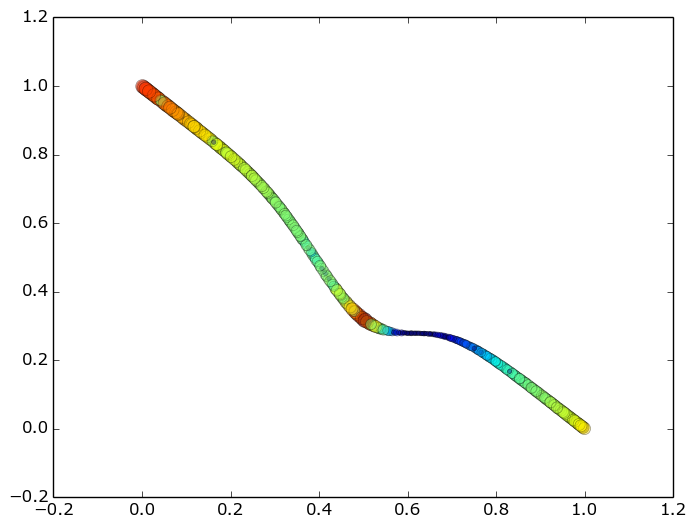

The data file committed next to this chart (first rows):
# {'n': 500, 'f_': [2, 3], 'M': 2, 'f': [0, 1], 'mu_': [6, 6], 'mu': [5, 5], 'x': [4, 4], 'N': 1}
324, 0.501, 0.319, 0.501, 0.318, 0.501, 1.000, 5.464
418, 0.504, 0.316, 0.504, 0.315, 0.504, 1.000, 5.291
181, 0.490, 0.331, 0.490, 0.330, 0.490, 0.917, 5.729
168, 0.001, 0.999, 0.000, 1.000, 0.001, 0.860, 0.860
162, 0.003, 0.997, 0.002, 0.998, 0.003, 0.859, 0.862
167, 0.495, 0.325, 0.495, 0.325, 0.495, 0.857, 5.042
341, 0.005, 0.995, 0.004, 0.996, 0.005, 0.854, 0.861
359, 0.008, 0.992, 0.007, 0.993, 0.008, 0.853, 0.865
350, 0.009, 0.991, 0.008, 0.992, 0.009, 0.848, 0.862
88, 0.011, 0.989, 0.011, 0.989, 0.011, 0.843, 0.862
206, 0.012, 0.988, 0.011, 0.989, 0.012, 0.843, 0.862
82, 0.016, 0.984, 0.015, 0.985, 0.016, 0.838, 0.864
460, 0.016, 0.984, 0.015, 0.985, 0.016, 0.838, 0.864
321, 0.019, 0.981, 0.018, 0.982, 0.019, 0.833, 0.864
193, 0.021, 0.979, 0.021, 0.979, 0.021, 0.829, 0.865
177, 0.024, 0.976, 0.023, 0.977, 0.024, 0.828, 0.868
116, 0.024, 0.976, 0.024, 0.976, 0.024, 0.826, 0.868
381, 0.027, 0.973, 0.026, 0.974, 0.027, 0.825, 0.870
268, 0.476, 0.348, 0.476, 0.347, 0.476, 0.824, 6.384
217, 0.029, 0.971, 0.028, 0.972, 0.029, 0.821, 0.870
27, 0.515, 0.307, 0.515, 0.306, 0.515, 0.818, 3.915
239, 0.481, 0.342, 0.481, 0.341, 0.481, 0.818, 5.844
104, 0.032, 0.968, 0.031, 0.969, 0.032, 0.817, 0.871
146, 0.033, 0.966, 0.033, 0.967, 0.033, 0.816, 0.873
247, 0.036, 0.964, 0.035, 0.965, 0.036, 0.811, 0.872
136, 0.038, 0.962, 0.037, 0.963, 0.038, 0.807, 0.872
347, 0.037, 0.963, 0.037, 0.963, 0.037, 0.807, 0.872
282, 0.043, 0.957, 0.042, 0.957, 0.043, 0.804, 0.879
142, 0.514, 0.308, 0.514, 0.307, 0.514, 0.800, 3.865
153, 0.485, 0.336, 0.486, 0.335, 0.485, 0.800, 5.298
246, 0.482, 0.340, 0.482, 0.340, 0.482, 0.800, 5.634
372, 0.497, 0.323, 0.497, 0.323, 0.497, 0.800, 4.598
96, 0.048, 0.952, 0.047, 0.953, 0.048, 0.795, 0.877
31, 0.049, 0.951, 0.048, 0.952, 0.049, 0.793, 0.877
432, 0.051, 0.949, 0.050, 0.950, 0.051, 0.792, 0.880
188, 0.054, 0.946, 0.053, 0.947, 0.054, 0.786, 0.879
100, 0.054, 0.945, 0.054, 0.946, 0.054, 0.784, 0.879
58, 0.057, 0.943, 0.056, 0.944, 0.057, 0.783, 0.881
36, 0.060, 0.940, 0.059, 0.941, 0.060, 0.780, 0.884
366, 0.059, 0.941, 0.059, 0.941, 0.059, 0.780, 0.884
481, 0.063, 0.937, 0.063, 0.937, 0.063, 0.776, 0.887
243, 0.065, 0.935, 0.065, 0.935, 0.065, 0.770, 0.885
152, 0.068, 0.932, 0.067, 0.933, 0.068, 0.768, 0.887
451, 0.069, 0.930, 0.069, 0.931, 0.069, 0.763, 0.885
234, 0.072, 0.928, 0.071, 0.929, 0.072, 0.761, 0.887
61, 0.072, 0.927, 0.072, 0.928, 0.072, 0.761, 0.889
3, 0.076, 0.924, 0.075, 0.925, 0.076, 0.754, 0.888
385, 0.077, 0.923, 0.076, 0.924, 0.077, 0.754, 0.889
355, 0.080, 0.920, 0.079, 0.921, 0.080, 0.752, 0.893
118, 0.519, 0.304, 0.519, 0.303, 0.519, 0.750, 3.472
237, 0.486, 0.335, 0.487, 0.334, 0.486, 0.750, 4.902
410, 0.508, 0.312, 0.508, 0.312, 0.508, 0.750, 3.827
367, 0.080, 0.920, 0.080, 0.920, 0.080, 0.747, 0.890
463, 0.082, 0.918, 0.082, 0.918, 0.082, 0.746, 0.893
79, 0.085, 0.915, 0.084, 0.916, 0.085, 0.743, 0.893
252, 0.088, 0.912, 0.087, 0.912, 0.088, 0.740, 0.897
279, 0.091, 0.909, 0.090, 0.909, 0.091, 0.738, 0.900
275, 0.094, 0.905, 0.094, 0.906, 0.094, 0.730, 0.899
195, 0.468, 0.359, 0.468, 0.358, 0.468, 0.727, 6.612
127, 0.096, 0.904, 0.096, 0.904, 0.096, 0.727, 0.900
... 440 more rows
